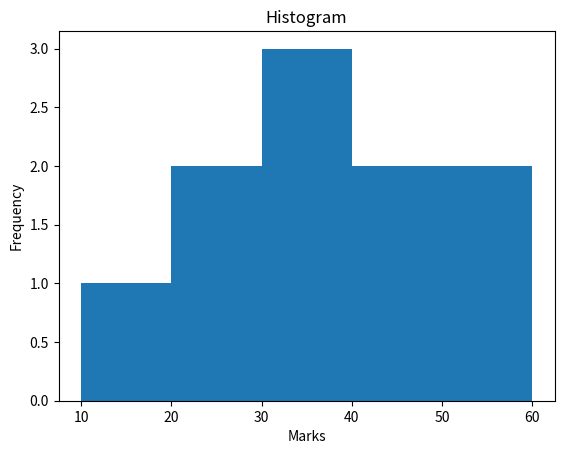

The script that saved this image:
import matplotlib.pyplot as plt
x=[10,20,20,30,30,30,40,40,50,60]
plt.hist(x,bins=5)
plt.title("Histogram")
plt.xlabel("Marks")
plt.ylabel("Frequency")
plt.show()
